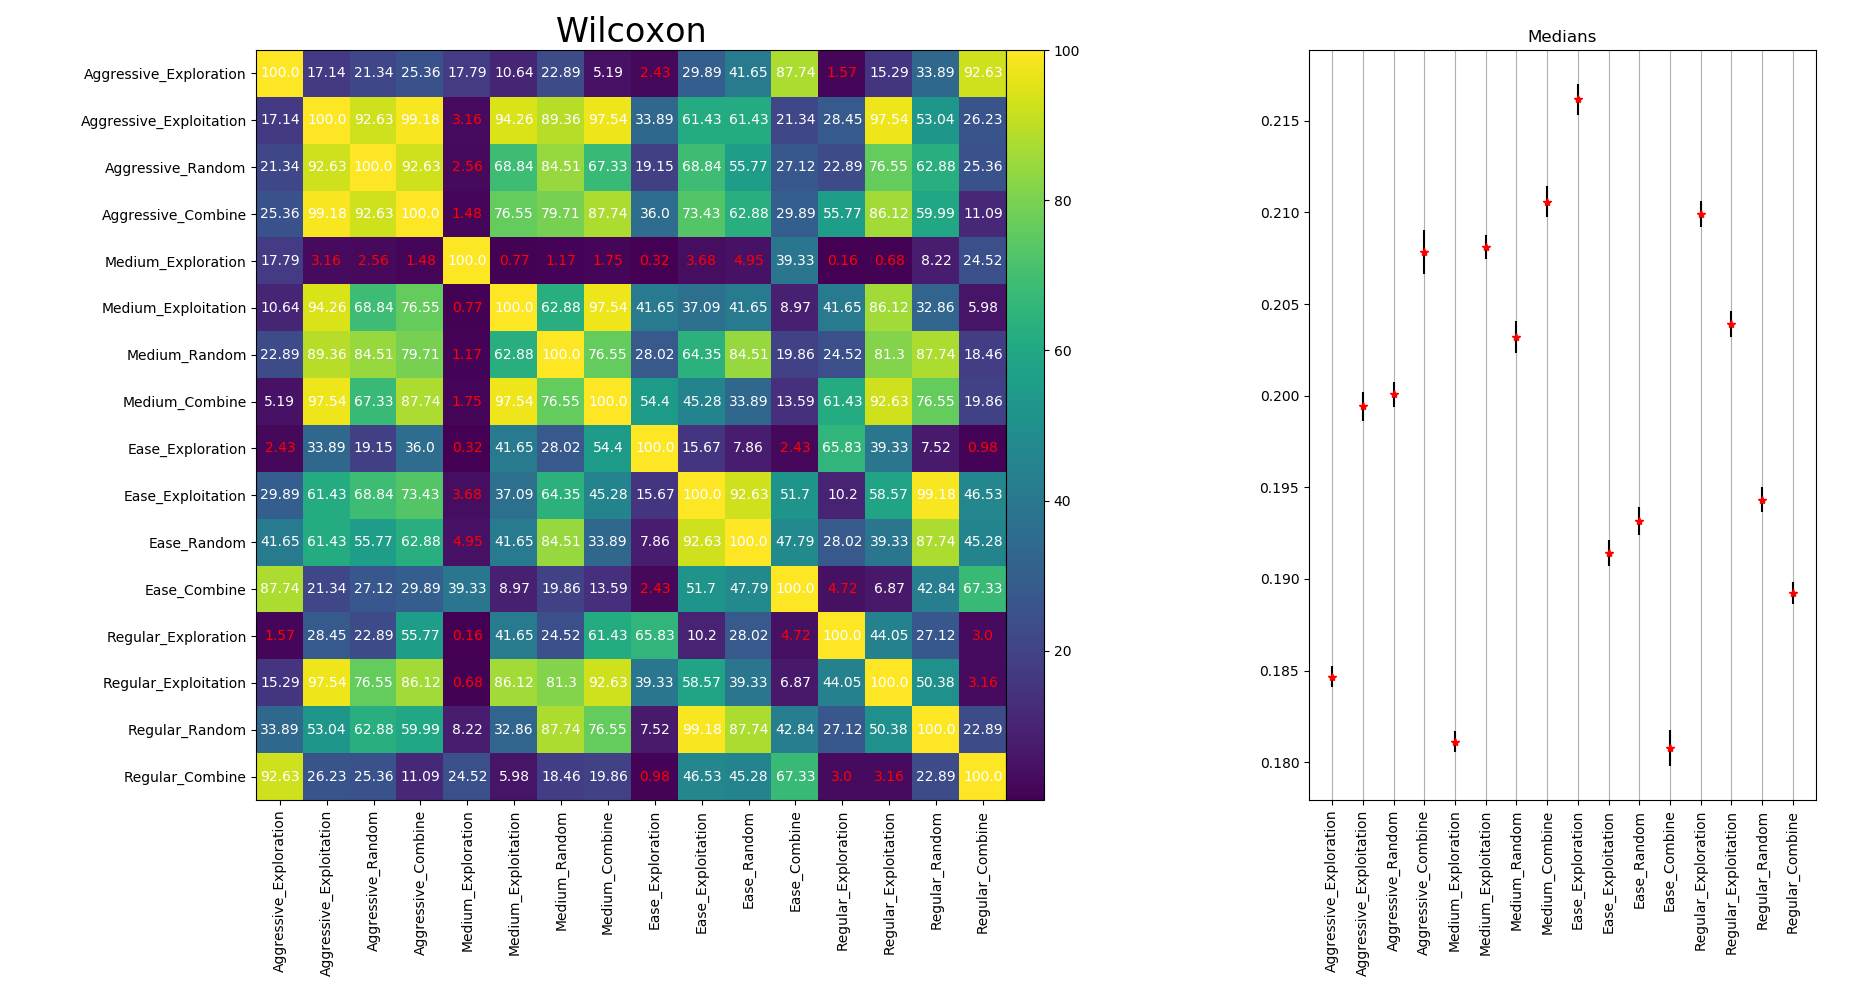

Data behind this chart, as committed beside it:
0.184668, 0.000576339902309
0.1994, 0.0007919
0.2001, 0.0006777
0.2078, 0.001191
0.1811, 0.0005563
0.2081, 0.0006498
0.2032, 0.0008549
0.2106, 0.000859
0.2162, 0.0008365
0.1914, 0.0006872
0.1932, 0.0007642
0.1808, 0.0009766
0.2099, 0.0007169
0.2039, 0.0007214
0.1943, 0.0006926
0.1892, 0.0005933
